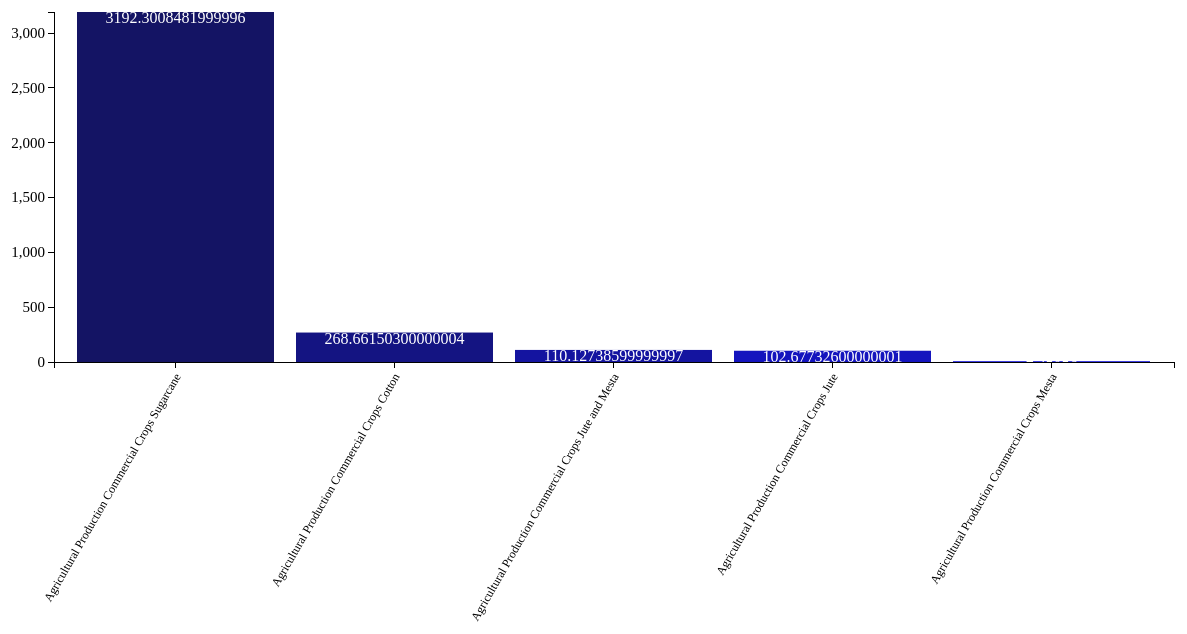
D3 v3 page, settled after 480 driven frames (8 s of simulated time); the page loaded 1 data file(s).


// ── script/Commercialbar.js
<!---margin-->
var margin = {top: 20, right: 20, bottom: 630, left: 60},
    width = 1200 - margin.right - margin.left,
    height = 1000 - margin.top - margin.bottom;

var svg=d3.select('body')
     .append('svg')
    .attr({
      "width" : width + margin.right + margin.left,
        "height": height + margin.top + margin.bottom
    })
    .append('g')
    .attr("transform", "translate(" + margin.left + ',' + margin.top + ')');

    <!--Defining x and y scale-->

    var xScale = d3.scale.ordinal()
    .rangeRoundBands([0, width], 0.1 , 0.1);

    var yScale = d3.scale.linear()
    .range([height, 0]);

    <!--define axis-->

    var xAxis = d3.svg.axis()
    .scale(xScale)
    .orient("bottom");

var yAxis = d3.svg.axis()
    .scale(yScale)
    .orient("left");

    <!--jason file loading-->
    
    d3.json("Json/bar3.json", function(error, data) {
  if(error) console.log("Error: data not loaded");

    data.forEach(function(d){
      d.Year= +d.Year;
      d.Particulars=d.Particulars;
      console.log(d.Year);
    });
    
    data.sort(function(a,b) {
      return b.Year - a.Year;

    });

    <!--Specify the domains of x and y scales-->

    xScale.domain(data.map(function(d) { return d.Particulars; }));
    yScale.domain([0, d3.max(data, function(d) { return d.Year; })]);

    <!--draw the bars-->

    svg.selectAll('rect')
    .data(data)
    .enter()
    .append('rect')
    .attr("height",0)
    .attr("y",height)
    .transition().duration(3000)
    .delay(function (d,i){return i*200 ;})
      .attr({
      "x": function(d) { return xScale(d.Particulars); },
      "y": function(d) { return yScale(d.Year); },
      "width": xScale.rangeBand(),
      "height": function(d) { return height - yScale(d.Year);}
      })
      .style("fill",function(d,i){return 'rgb(20,20, '+ ( (i * 30)+ 100) +')' });

      <!--label the bars-->
      svg.selectAll('text')
      .data(data)
      .enter()
      .append('text')
      .text(function(d){return d.Year; })
      .attr('x',function(d) {return xScale(d.Particulars)+xScale.rangeBand()/2;})
      .attr('y',function(d) {return yScale(d.Year)+11; })
      .style("fill","white")
      .style("text-anchor","middle");




      <!--draw the x-axis--->

      svg.append("g")
      .attr("class", "x axis")
      .attr("transform", "translate(0," + height + ")")
      .call(xAxis)
      .selectAll('text')
      .attr("transform", "rotate(-60)")
      .attr("dx","-.8em")
      .attr("dy", ".25em")
      .style("text-anchor","end")
      .style("font-size","12px");
 
      <!--draw the y-axis--->

      svg.append("g")
      .attr("class", "y axis")
      .call(yAxis)
      .style("font-size","15px");


});

### data: Json/bar3.json
[
 {
  "Particulars": "Agricultural Production Commercial Crops…",
  "Year": "268.7"
 },
 {
  "Particulars": "Agricultural Production Commercial Crops…",
  "Year": "102.7"
 },
 {
  "Particulars": "Agricultural Production Commercial Crops…",
  "Year": "7.451"
 },
 {
  "Particulars": "Agricultural Production Commercial Crops…",
  "Year": "110.1"
 },
 {
  "Particulars": "Agricultural Production Commercial Crops…",
  "Year": "3192"
 }
]